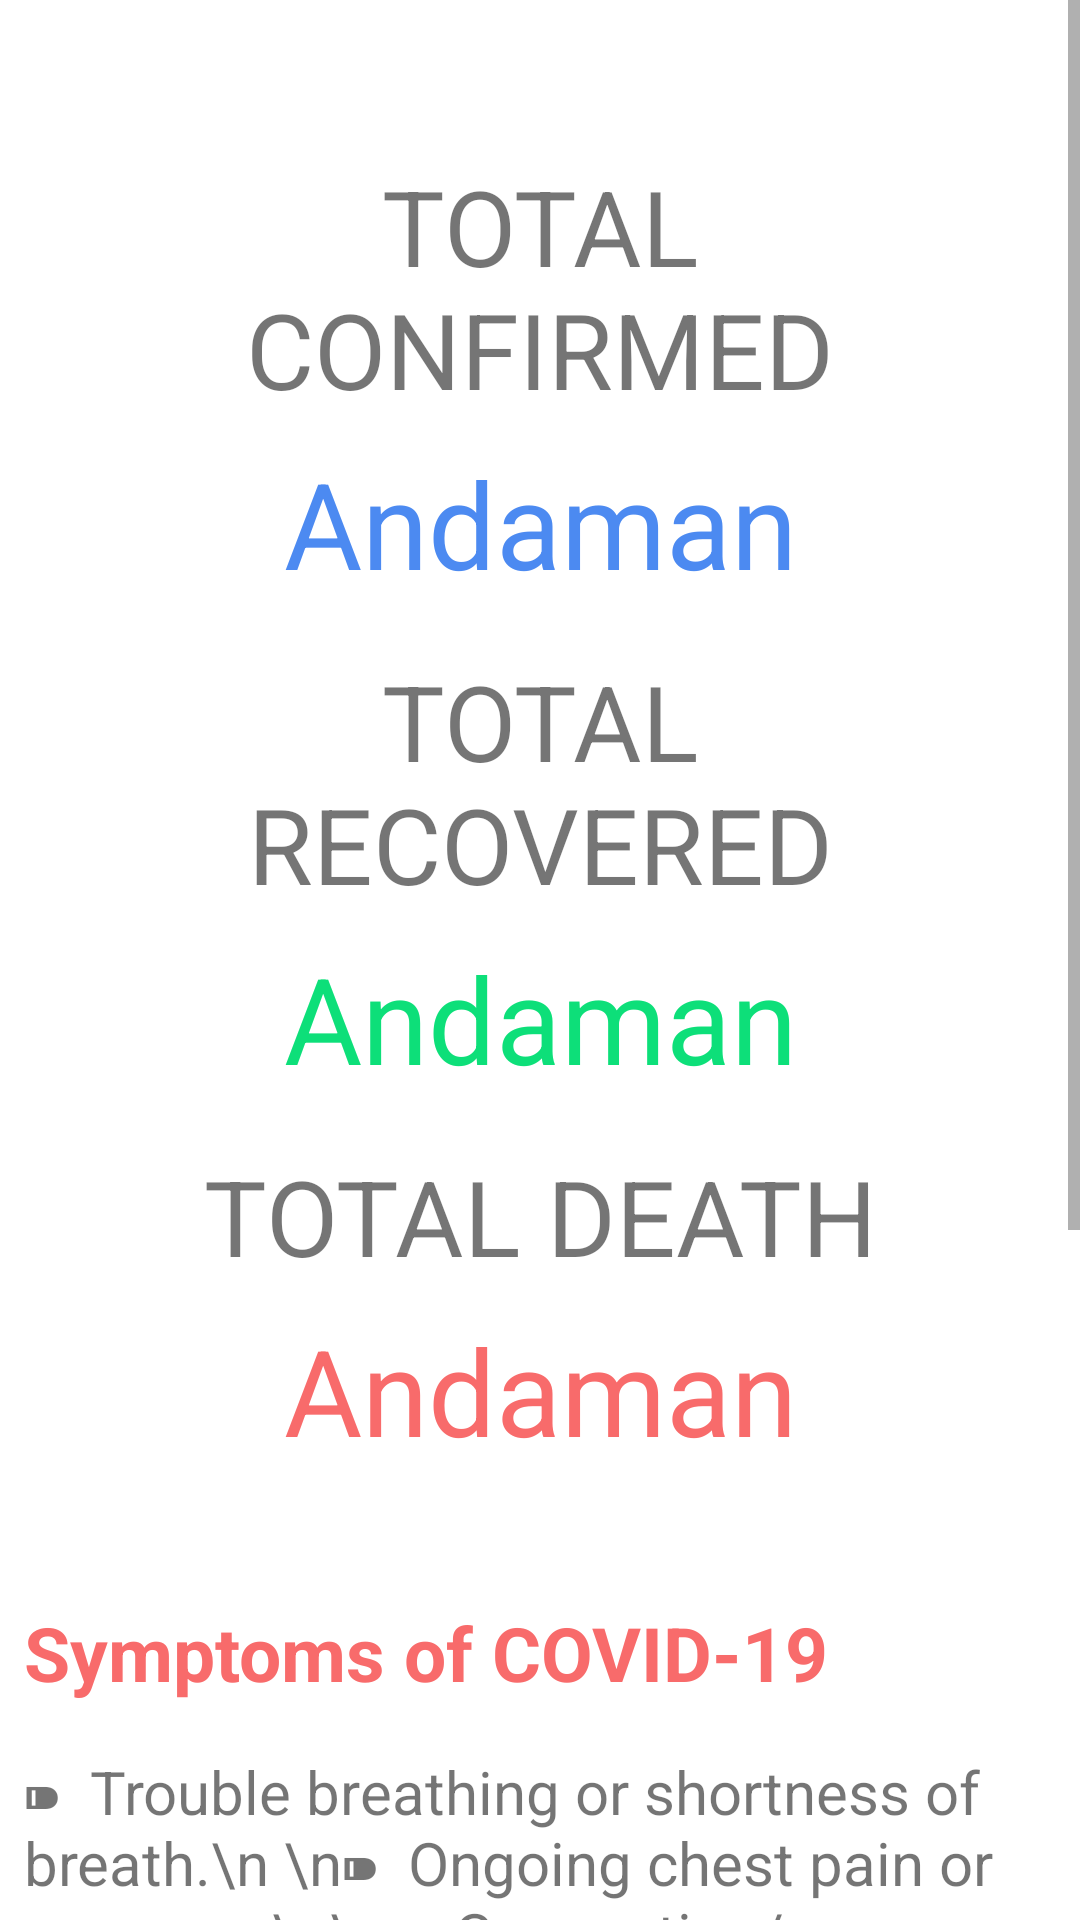

This screen was rendered from an Android layout file. Write that file and the resources it references.
<!-- AndroidManifest.xml: application theme Theme.COVnTECH -->
<!-- res/layout/fragment_info.xml -->
<?xml version="1.0" encoding="utf-8"?>
<ScrollView xmlns:android="http://schemas.android.com/apk/res/android"
    xmlns:tools="http://schemas.android.com/tools"
    android:layout_width="match_parent"
    android:layout_height="match_parent">

    <RelativeLayout
        android:layout_width="match_parent"
        android:layout_height="match_parent"
        android:id="@+id/copyEnable"
        tools:context=".InfoFragment">

        <LinearLayout
            android:id="@+id/data"
            android:layout_width="match_parent"
            android:layout_height="wrap_content"
            android:orientation="vertical"
            android:padding="@dimen/dp_36">

            <TextView
                android:layout_width="match_parent"
                android:layout_height="wrap_content"
                android:layout_marginTop="@dimen/dp_16"
                android:gravity="center"
                android:text="TOTAL CONFIRMED"
                android:textSize="35sp" />

            <TextView
                android:id="@+id/tConfirmed"
                android:layout_width="match_parent"
                android:layout_height="wrap_content"
                android:layout_marginTop="@dimen/dp_8"
                android:gravity="center"
                android:text="@string/DummyString"
                android:textColor="@color/blue"
                android:textSize="40sp" />

            <TextView
                android:layout_width="match_parent"
                android:layout_height="wrap_content"
                android:layout_marginTop="@dimen/dp_16"
                android:gravity="center"
                android:text="TOTAL RECOVERED"
                android:textSize="35sp" />

            <TextView
                android:id="@+id/tRecovered"
                android:layout_width="match_parent"
                android:layout_height="wrap_content"
                android:layout_marginTop="@dimen/dp_8"
                android:gravity="center"
                android:text="@string/DummyString"
                android:textColor="@color/green"
                android:textSize="40sp" />

            <TextView
                android:layout_width="match_parent"
                android:layout_height="wrap_content"
                android:layout_marginTop="@dimen/dp_16"
                android:gravity="center"
                android:text="TOTAL DEATH"
                android:textSize="35sp" />

            <TextView
                android:id="@+id/tDeath"
                android:layout_width="match_parent"
                android:layout_height="wrap_content"
                android:layout_marginTop="@dimen/dp_8"
                android:gravity="center"
                android:text="@string/DummyString"
                android:textColor="@color/tabColor"
                android:textSize="40sp" />
        </LinearLayout>

        <LinearLayout
            android:layout_width="match_parent"
            android:layout_height="wrap_content"
            android:layout_below="@+id/data"
            android:orientation="vertical"
            android:padding="@dimen/dp_8">

            <TextView
                android:layout_width="wrap_content"
                android:layout_height="wrap_content"
                android:text="Symptoms of COVID-19"
                android:textColor="@color/tabColor"
                android:textSize="25sp"
                android:textStyle="bold" />

            <TextView
                android:layout_width="wrap_content"
                android:layout_height="wrap_content"
                android:gravity="start"
                android:paddingTop="@dimen/dp_16"
                android:text="⁍  Trouble breathing or shortness of breath.\n \n⁍  Ongoing chest pain or pressure.\n\n⁍  Congestion/runny nose.\n\n⁍  Loss of smell or taste."
                android:textSize="20sp"
                android:textStyle="normal" />

            <TextView
                android:layout_width="wrap_content"
                android:layout_height="wrap_content"
                android:paddingTop="@dimen/dp_16"
                android:text="Preventions for COVID-19"
                android:textColor="@color/green"
                android:textSize="25sp"
                android:textStyle="bold" />

            <TextView
                android:layout_width="wrap_content"
                android:layout_height="wrap_content"
                android:gravity="start"
                android:paddingTop="@dimen/dp_16"
                android:text="⁍  Practice social distancing.\n \n⁍  Cover your nose and mouth in public.\n\n⁍  Don’t touch your face.\n\n⁍  Clean and disinfect."
                android:textSize="20sp"
                android:textStyle="normal" />

            <TextView
                android:id="@+id/forInfo"
                android:layout_width="wrap_content"
                android:layout_height="wrap_content"
                android:paddingTop="@dimen/dp_16"
                android:text="For more Info Click Here..."
                android:textColor="@color/blue"
                android:textSize="20sp" />

            <TextView
                android:layout_width="wrap_content"
                android:layout_height="wrap_content"
                android:layout_gravity="center"
                android:paddingTop="@dimen/dp_16"
                android:text="Visualize COVID-19"
                android:textColor="@color/tabColor"
                android:textSize="20sp" />

            <Button
                android:id="@+id/visualize"
                android:layout_width="wrap_content"
                android:layout_height="wrap_content"
                android:layout_gravity="center"
                android:backgroundTint="@color/blue"
                android:gravity="center_horizontal"
                android:paddingTop="@dimen/dp_16"
                android:text="Click Here"
                android:textSize="25sp" />
        </LinearLayout>

    </RelativeLayout>
</ScrollView>
<!-- resources referenced by this layout -->
<resources>
  <color name="blue">#4C8AF1</color>
  <color name="green">#0DDF79</color>
  <color name="tabColor">#F86B6B</color>
  <dimen name="dp_16">16dp</dimen>
  <dimen name="dp_36">36dp</dimen>
  <dimen name="dp_8">8dp</dimen>
  <string name="DummyString">Andaman</string>
  <style name="Theme.COVnTECH" parent="Theme.MaterialComponents.DayNight.DarkActionBar">
          
          <item name="colorPrimary">@color/blue</item>
          <item name="colorPrimaryVariant">@color/purple_700</item>
          <item name="colorOnPrimary">@color/white</item>
          
          <item name="colorSecondary">@color/teal_200</item>
          <item name="colorSecondaryVariant">@color/teal_700</item>
          <item name="colorOnSecondary">@color/black</item>
          
          <item name="android:statusBarColor" tools:targetApi="l">?attr/colorPrimaryVariant</item>
          
      </style>
  <color name="purple_700">#FF3700B3</color>
  <color name="white">#FFFFFFFF</color>
  <color name="teal_200">#FF03DAC5</color>
  <color name="teal_700">#FF018786</color>
  <color name="black">#FF000000</color>
</resources>
